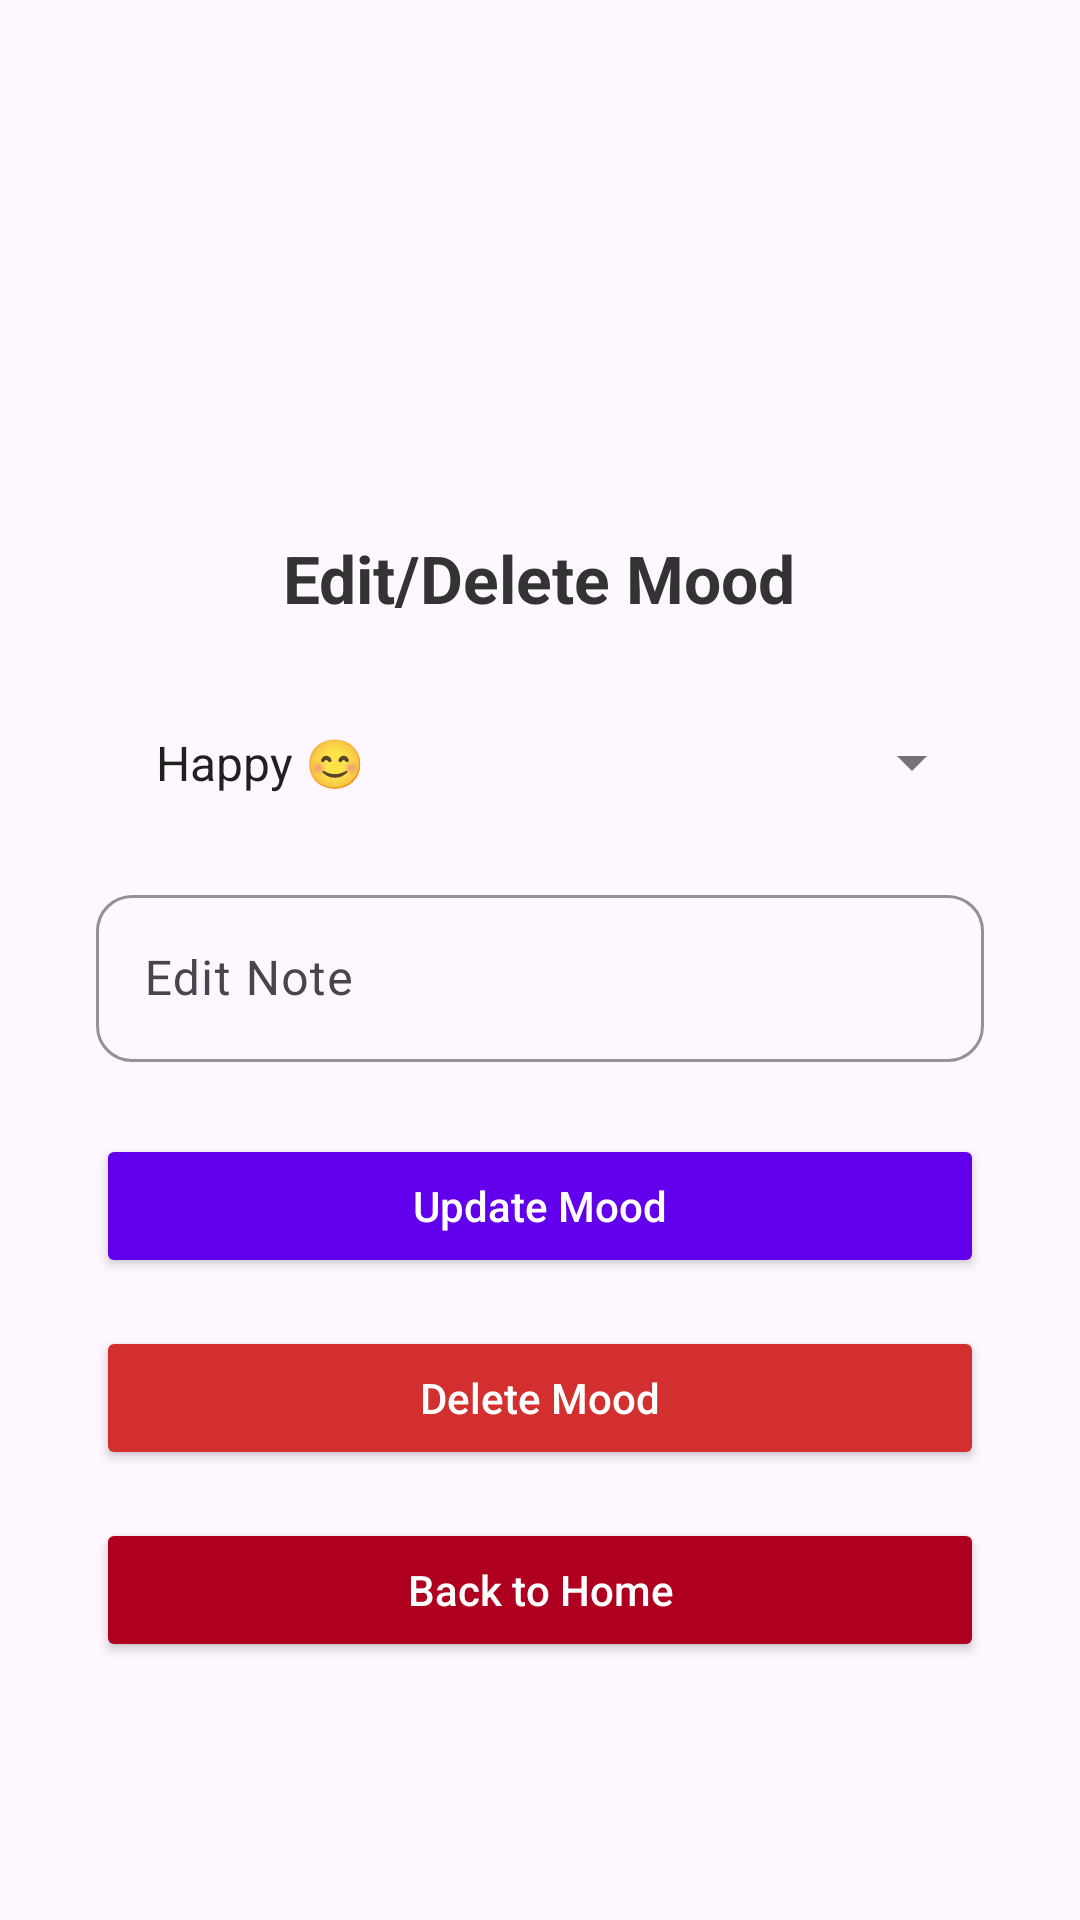

Reconstruct the res/layout file that produces this screen, plus the resources it refers to.
<!-- AndroidManifest.xml: application theme Theme.Daily_Mood_Journal -->
<!-- res/layout/activity_edit_mood.xml -->
<?xml version="1.0" encoding="utf-8"?>
<ScrollView xmlns:android="http://schemas.android.com/apk/res/android"
    xmlns:app="http://schemas.android.com/apk/res-auto"
    android:layout_width="match_parent"
    android:layout_height="match_parent"
    android:fillViewport="true"
    android:background="@drawable/back1">

    <LinearLayout
        android:layout_width="match_parent"
        android:layout_height="wrap_content"
        android:orientation="vertical"
        android:gravity="center_horizontal"
        android:padding="32dp">

        
        <ImageView
            android:id="@+id/imgLogo"
            android:layout_width="130dp"
            android:layout_height="130dp"
            android:src="@drawable/logo"
            android:contentDescription="App Logo"
            android:layout_marginBottom="16dp"
            android:scaleType="fitCenter"
            android:elevation="4dp"/>

        
        <TextView
            android:id="@+id/textViewEditMood"
            android:layout_width="wrap_content"
            android:layout_height="wrap_content"
            android:text="Edit/Delete Mood"
            android:textSize="22sp"
            android:textStyle="bold"
            android:textColor="#333333"
            android:layout_marginBottom="24dp" />

        
        <com.google.android.material.textfield.TextInputLayout
            android:layout_width="match_parent"
            android:layout_height="wrap_content"
            android:hint="Select Mood"
            app:boxBackgroundMode="outline"
            app:boxCornerRadiusTopStart="12dp"
            app:boxCornerRadiusTopEnd="12dp"
            app:boxCornerRadiusBottomStart="12dp"
            app:boxCornerRadiusBottomEnd="12dp"
            app:boxStrokeColor="#6200EE"
            android:layout_marginBottom="16dp">

            <Spinner
                android:id="@+id/spinnerMood"
                android:layout_width="match_parent"
                android:layout_height="wrap_content"
                android:entries="@array/mood_array"
                android:padding="12dp"
                android:theme="@style/ThemeOverlay.AppCompat.Light" />
        </com.google.android.material.textfield.TextInputLayout>

        
        <com.google.android.material.textfield.TextInputLayout
            android:layout_width="match_parent"
            android:layout_height="wrap_content"
            android:hint="Edit Note"
            app:boxBackgroundMode="outline"
            app:boxCornerRadiusTopStart="12dp"
            app:boxCornerRadiusTopEnd="12dp"
            app:boxCornerRadiusBottomStart="12dp"
            app:boxCornerRadiusBottomEnd="12dp"
            app:boxStrokeColor="#6200EE"
            android:layout_marginBottom="24dp">

            <com.google.android.material.textfield.TextInputEditText
                android:id="@+id/etNote"
                android:layout_width="match_parent"
                android:layout_height="wrap_content"
                android:textColor="#000000"
                android:textColorHint="#666666"/>
        </com.google.android.material.textfield.TextInputLayout>

        
        <Button
            android:id="@+id/btnUpdateMood"
            android:layout_width="match_parent"
            android:layout_height="wrap_content"
            android:text="Update Mood"
            android:textAllCaps="false"
            android:backgroundTint="#6200EE"
            android:textColor="#FFFFFF"
            android:padding="14dp"
            android:layout_marginBottom="16dp"
            android:fontFamily="sans-serif-medium" />

        
        <Button
            android:id="@+id/btnDeleteMood"
            android:layout_width="match_parent"
            android:layout_height="wrap_content"
            android:text="Delete Mood"
            android:textAllCaps="false"
            android:backgroundTint="#D32F2F"
            android:textColor="#FFFFFF"
            android:padding="14dp"
            android:layout_marginBottom="16dp"
            android:fontFamily="sans-serif-medium" />

        
        <Button
            android:id="@+id/btnBackHome"
            android:layout_width="match_parent"
            android:layout_height="wrap_content"
            android:text="Back to Home"
            android:textAllCaps="false"
            android:backgroundTint="#B00020"
            android:textColor="#FFFFFF"
            android:padding="14dp"
            android:fontFamily="sans-serif-medium" />

    </LinearLayout>
</ScrollView>
<!-- resources referenced by this layout -->
<resources>
  <string-array name="mood_array">
          <item>Happy 😊</item>
          <item>Neutral 😐</item>
          <item>Sad 😢</item>
          <item>Excited 🤩</item>
          <item>Angry 😡</item>
          <item>Other 🫥</item>
      </string-array>
  <style name="Theme.Daily_Mood_Journal" parent="Base.Theme.Daily_Mood_Journal" />
  <style name="Base.Theme.Daily_Mood_Journal" parent="Theme.Material3.DayNight.NoActionBar">
          
          
      </style>
</resources>
